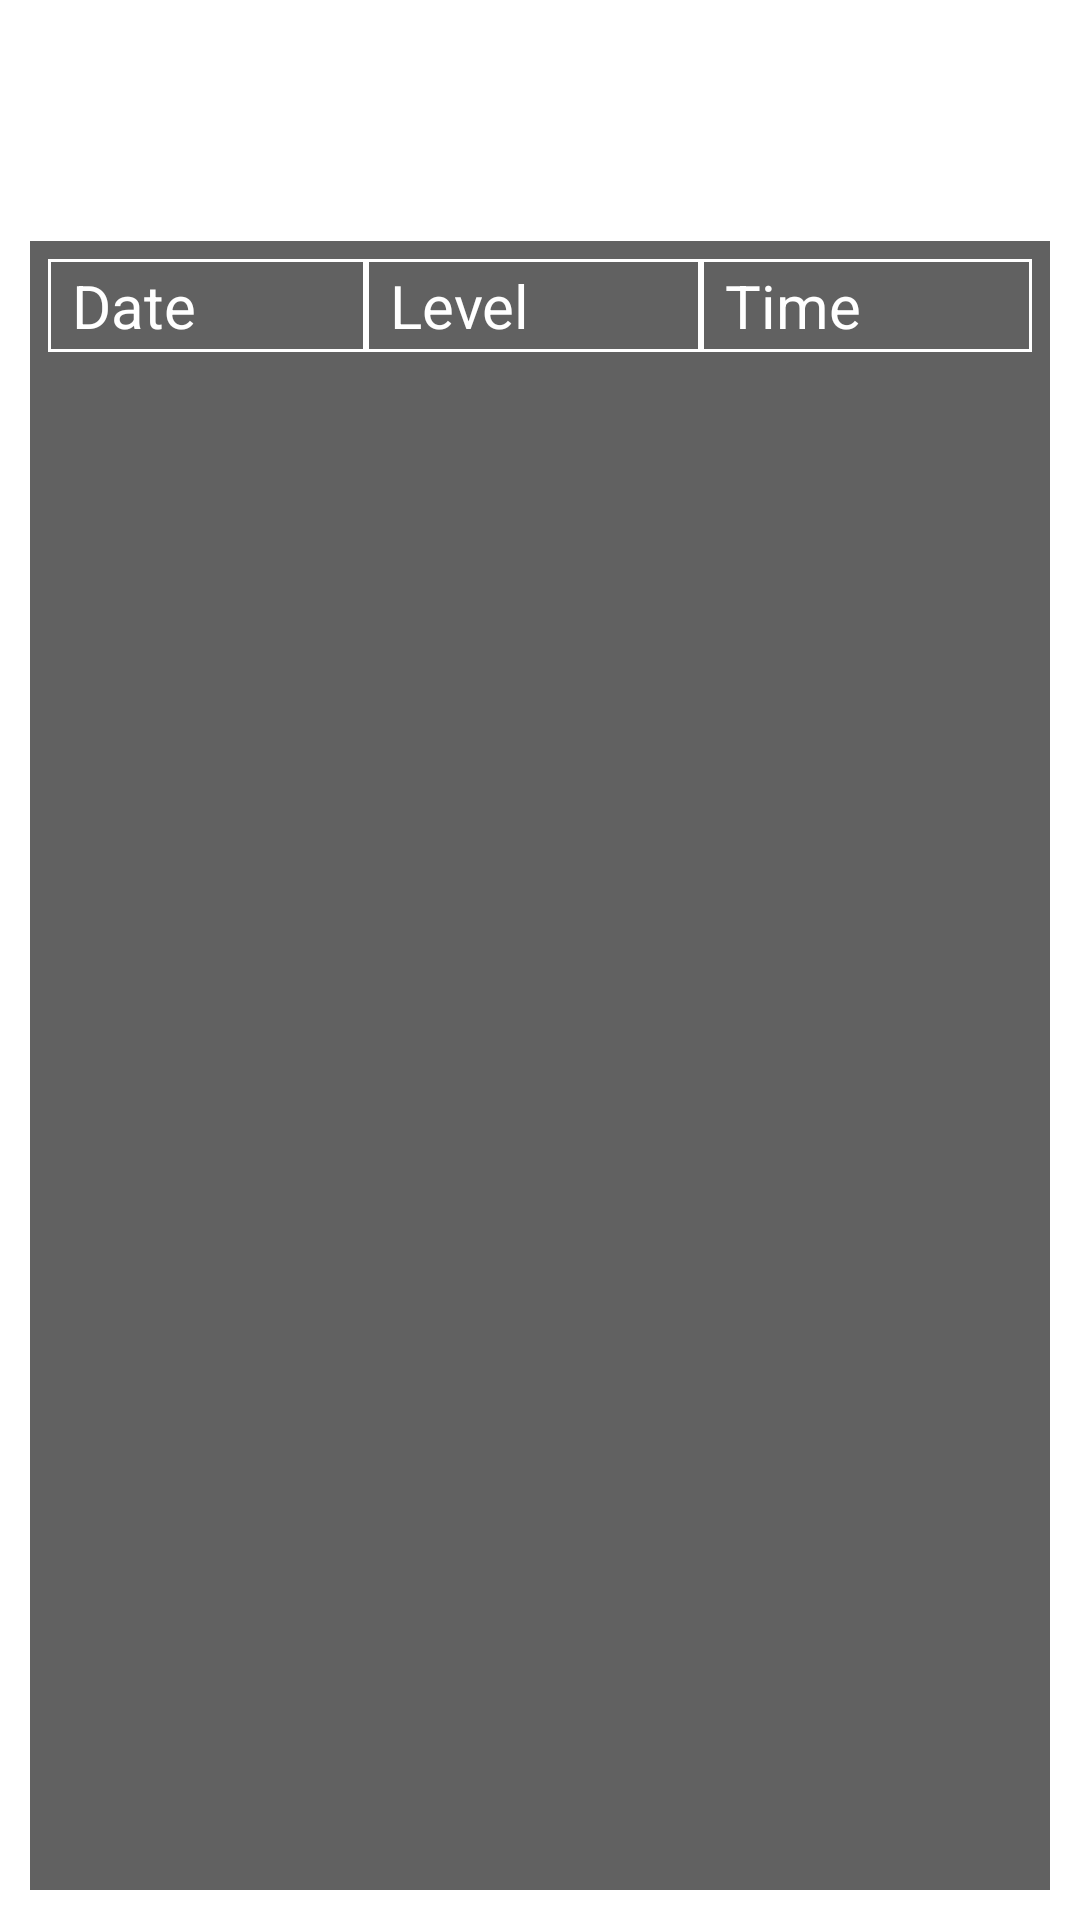

Here is an Android app screen rendered from its layout file. Give the layout XML and the strings, colors and styles it references.
<!-- AndroidManifest.xml: application theme Theme.SmartSudoku -->
<!-- res/layout/fragment_scores.xml -->
<?xml version="1.0" encoding="utf-8"?>
<androidx.constraintlayout.widget.ConstraintLayout xmlns:android="http://schemas.android.com/apk/res/android"
    xmlns:app="http://schemas.android.com/apk/res-auto"
    xmlns:tools="http://schemas.android.com/tools"
    android:layout_width="match_parent"
    android:layout_height="match_parent"
    tools:context=".ScoresFragment" >

    <TextView
        android:id="@+id/textView5"
        android:layout_width="wrap_content"
        android:layout_height="wrap_content"
        android:layout_marginTop="24dp"
        android:text="High scores"
        android:textAlignment="center"
        android:textColor="@color/white"
        android:textSize="24sp"
        app:layout_constraintEnd_toEndOf="parent"
        app:layout_constraintStart_toStartOf="parent"
        app:layout_constraintTop_toTopOf="parent" />

    <LinearLayout
        android:id="@+id/linearLayout2"
        android:layout_width="match_parent"
        android:layout_height="wrap_content"
        android:layout_marginStart="10dp"
        android:layout_marginTop="24dp"
        android:layout_marginEnd="10dp"
        android:background="#616161"
        android:orientation="horizontal"
        android:paddingLeft="6dp"
        android:paddingTop="6dp"
        android:paddingRight="6dp"
        app:layout_constraintEnd_toEndOf="parent"
        app:layout_constraintStart_toStartOf="parent"
        app:layout_constraintTop_toBottomOf="@+id/textView5">

        <TextView
            android:id="@+id/textView9"
            android:layout_width="wrap_content"
            android:layout_height="wrap_content"
            android:layout_weight="1"
            android:background="@drawable/white_grid_background"
            android:paddingLeft="8dp"
            android:paddingTop="2dp"
            android:paddingBottom="2dp"
            android:text="Date"
            android:textColor="@color/white"
            android:textSize="20sp" />

        <TextView
            android:id="@+id/textView10"
            android:layout_width="wrap_content"
            android:layout_height="wrap_content"
            android:layout_weight="1"
            android:background="@drawable/white_grid_background"
            android:paddingLeft="8dp"
            android:paddingTop="2dp"
            android:paddingBottom="2dp"
            android:text="Level"
            android:textColor="@color/white"
            android:textSize="20sp" />

        <TextView
            android:id="@+id/textView11"
            android:layout_width="wrap_content"
            android:layout_height="wrap_content"
            android:layout_weight="1"
            android:background="@drawable/white_grid_background"
            android:paddingLeft="8dp"
            android:paddingTop="2dp"
            android:paddingBottom="2dp"
            android:text="Time"
            android:textColor="@color/white"
            android:textSize="20sp" />
    </LinearLayout>

    <ScrollView
        android:layout_width="match_parent"
        android:layout_height="0dp"
        android:layout_marginStart="10dp"
        android:layout_marginEnd="10dp"
        android:layout_marginBottom="10dp"
        android:background="#616161"
        android:fadeScrollbars="false"
        android:paddingRight="2dp"
        android:paddingBottom="2dp"
        android:scrollbarAlwaysDrawVerticalTrack="true"
        app:layout_constraintBottom_toBottomOf="parent"
        app:layout_constraintEnd_toEndOf="parent"
        app:layout_constraintStart_toStartOf="parent"
        app:layout_constraintTop_toBottomOf="@+id/linearLayout2">

        <LinearLayout
            android:id="@+id/scoresLayout"
            android:layout_width="match_parent"
            android:layout_height="wrap_content"
            android:orientation="vertical"
            android:paddingLeft="4dp"
            android:paddingRight="4dp"
            android:paddingBottom="4dp">

        </LinearLayout>
    </ScrollView>

</androidx.constraintlayout.widget.ConstraintLayout>
<!-- resources referenced by this layout -->
<resources>
  <!-- drawable white_grid_background (drawable) -->
  <?xml version="1.0" encoding="utf-8"?>
  <shape xmlns:android="http://schemas.android.com/apk/res/android"
      android:shape="rectangle">
      <corners
          android:radius="0dp" />
      <stroke
          android:width="1dp"
          android:color="@android:color/white" />
  </shape>
  <style name="Theme.SmartSudoku" parent="Theme.MaterialComponents.DayNight.DarkActionBar">
          
          <item name="colorPrimary">@color/purple_500</item>
          <item name="colorPrimaryVariant">@color/purple_700</item>
          <item name="colorOnPrimary">@color/white</item>
          
          <item name="colorSecondary">@color/teal_200</item>
          <item name="colorSecondaryVariant">@color/teal_700</item>
          <item name="colorOnSecondary">@color/black</item>
          
          <item name="android:statusBarColor">?attr/colorPrimaryVariant</item>
          
      </style>
  <!-- not gathered from this repository: default colours our renderer supplied (Android Studio template values) -->
  <color name="purple_500">#FF6200EE</color>
  <color name="purple_700">#FF3700B3</color>
  <color name="teal_200">#FF03DAC5</color>
  <color name="teal_700">#FF018786</color>
  <color name="black">#FF000000</color>
  <color name="white">#FFFFFFFF</color>
</resources>
